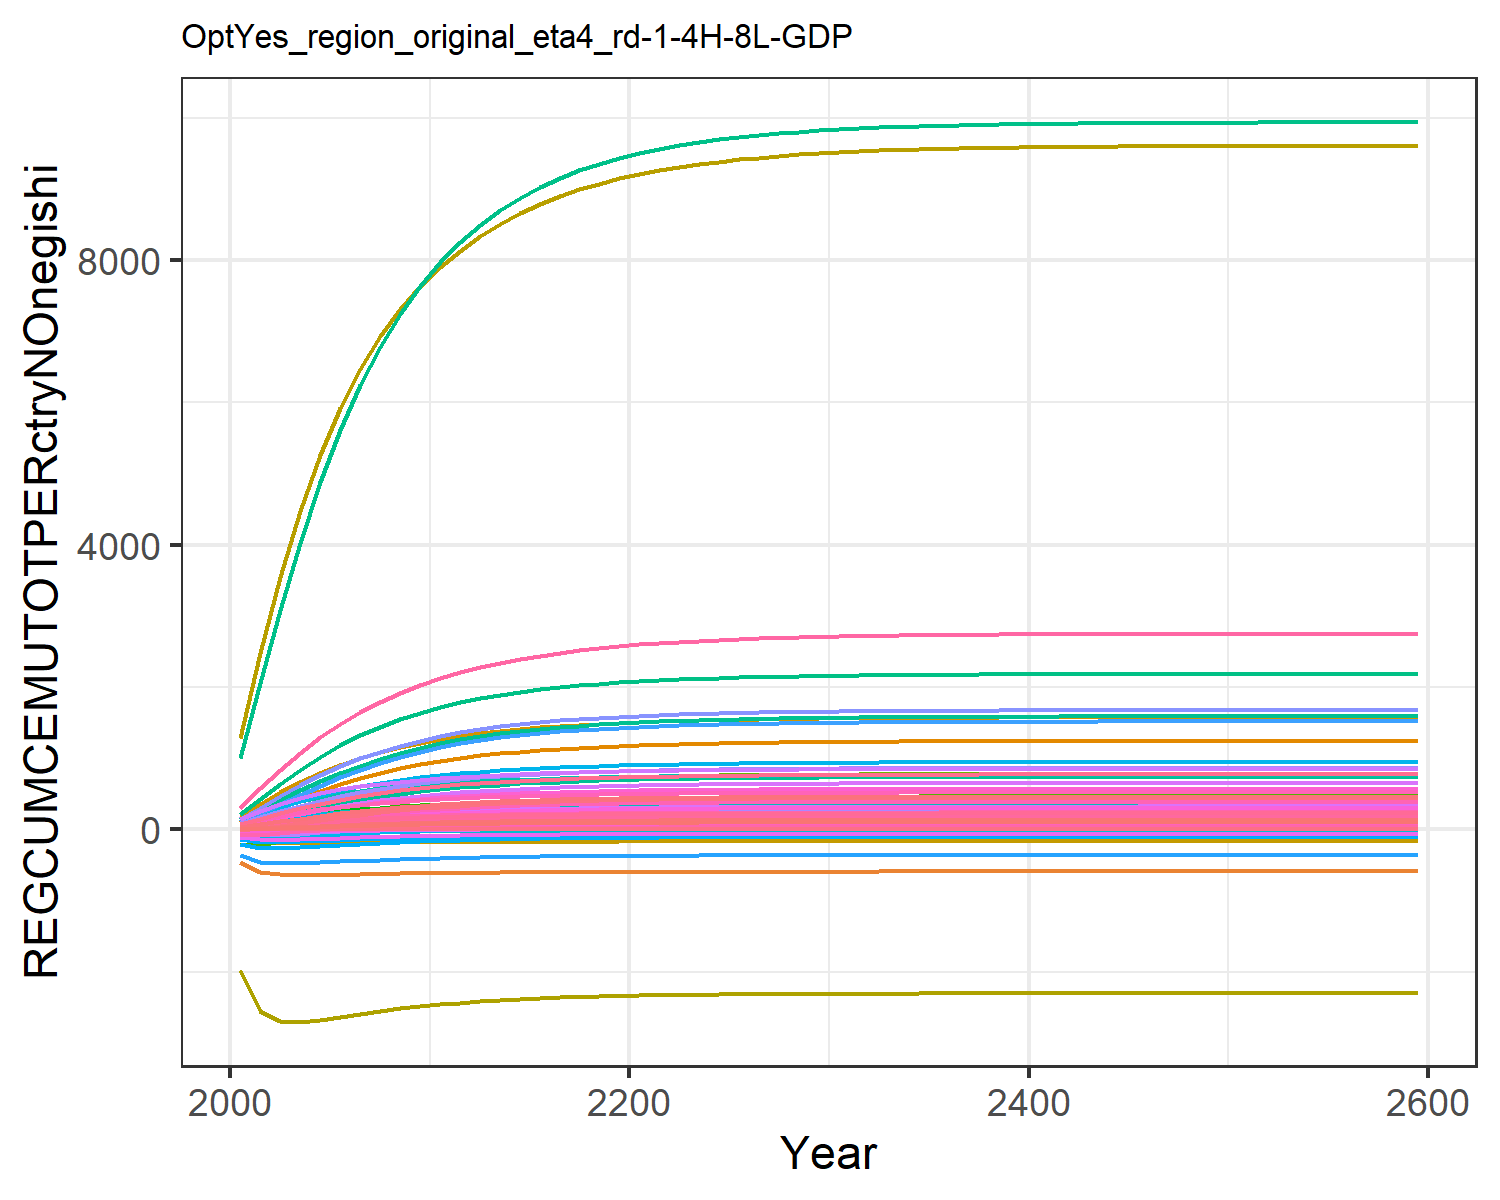

The table this chart was drawn from, first rows:
-61.414601666461195, 16.718899430175306, 2.219001643747085, 15.688523035688435, 38.48928509945634, 2.252391806744484, 24.25228828529632, 7.599306988071982, 7.640866057083471, -460.2737833246552, 9.825777427259512, -9.826069835013511, -40.28819205732558, 84.59523746036373, 5.4930270667285575, 2.4702786505512684, 0.333760429948622, 2.5912770757988377, 7.36942683836924, 0.3253750647987777, 9.650690911056568, 181.45538862169187, 0.25005402401300514, 0.3499666202627227
-71.68, 35.91, 4.16, 32.04, 75.36, 4.233, 46.73, 14.44, 14.31, -598.1, 18.67, -7.651, -43.84, 194.7, 10.28, 5.045, 0.6534, 4.856, 13.8, 0.6389, 18.98, 355.4, 0.4897, 0.6978
-54.33, 56.19, 5.852, 48.48, 109.8, 5.964, 67.15, 20.47, 20.12, -634.7, 26.47, -1.577, -35.63, 315.4, 14.45, 7.634, 0.9516, 6.83, 19.4, 0.932, 27.7, 517.7, 0.7132, 1.035
-30.86, 76.66, 7.297, 64.43, 141, 7.444, 85.32, 25.72, 25.07, -642.1, 33.26, 5.577, -24.1, 432.9, 18.02, 10.15, 1.223, 8.516, 24.18, 1.199, 35.64, 665.2, 0.9164, 1.352
-7.205, 96.7, 8.521, 79.49, 168.7, 8.698, 101.1, 30.24, 29.27, -640.2, 39.11, 12.9, -11.8, 541.9, 21.03, 12.52, 1.463, 9.943, 28.22, 1.435, 42.67, 795.9, 1.096, 1.644
14.38, 115.2, 9.544, 93.16, 192.6, 9.747, 114.5, 34.08, 32.78, -635.6, 44.07, 19.77, -0.1063, 638.7, 23.55, 14.67, 1.669, 11.14, 31.6, 1.638, 48.74, 908.5, 1.251, 1.902
33.35, 131.8, 10.4, 105.4, 213, 10.62, 125.8, 37.31, 35.71, -630.4, 48.24, 25.93, 10.43, 722.9, 25.65, 16.59, 1.846, 12.13, 34.43, 1.812, 53.91, 1005, 1.384, 2.126
49.9, 146.5, 11.11, 116.2, 230.3, 11.35, 135.3, 40.03, 38.15, -625.5, 51.75, 31.44, 19.88, 796, 27.4, 18.31, 1.997, 12.96, 36.78, 1.96, 58.33, 1087, 1.497, 2.32
64.3, 159.6, 11.7, 125.9, 245.2, 11.96, 143.3, 42.31, 40.18, -620.9, 54.71, 36.37, 28.33, 859.5, 28.86, 19.83, 2.125, 13.65, 38.74, 2.087, 62.1, 1157, 1.593, 2.489
76.82, 171.4, 12.2, 134.6, 257.8, 12.47, 149.9, 44.24, 41.88, -616.7, 57.2, 40.76, 35.87, 914.7, 30.08, 21.2, 2.235, 14.23, 40.37, 2.195, 65.32, 1216, 1.676, 2.636
87.59, 181.6, 12.62, 142.2, 268.7, 12.89, 155.6, 45.88, 43.32, -613.1, 59.32, 44.57, 42.41, 962.1, 31.11, 22.39, 2.329, 14.72, 41.76, 2.287, 68.07, 1268, 1.746, 2.762
96.79, 190.1, 12.98, 148.6, 277.9, 13.26, 160.6, 47.3, 44.55, -610, 61.16, 47.79, 47.94, 1003, 32, 23.4, 2.409, 15.14, 42.95, 2.366, 70.42, 1311, 1.806, 2.869
104.6, 197.4, 13.29, 154.1, 285.9, 13.58, 164.9, 48.53, 45.62, -607.4, 62.75, 50.5, 52.59, 1037, 32.77, 24.27, 2.478, 15.5, 43.98, 2.434, 72.44, 1349, 1.858, 2.961
111.3, 203.5, 13.56, 158.8, 292.6, 13.86, 168.6, 49.59, 46.54, -605.1, 64.12, 52.79, 56.52, 1067, 33.43, 25, 2.537, 15.82, 44.87, 2.492, 74.16, 1381, 1.902, 3.039
117, 208.6, 13.79, 162.8, 298.4, 14.1, 171.8, 50.51, 47.33, -603.3, 65.31, 54.72, 59.83, 1092, 34, 25.63, 2.587, 16.09, 45.63, 2.541, 75.63, 1408, 1.939, 3.106
121.9, 213, 13.99, 166.2, 303.4, 14.3, 174.5, 51.31, 48.02, -601.7, 66.34, 56.34, 62.63, 1113, 34.49, 26.17, 2.63, 16.32, 46.29, 2.584, 76.89, 1431, 1.971, 3.163
126, 216.6, 14.16, 169.1, 307.6, 14.48, 176.9, 52, 48.61, -600.4, 67.23, 57.71, 64.98, 1131, 34.91, 26.62, 2.667, 16.52, 46.86, 2.62, 77.97, 1451, 1.999, 3.212
129.6, 219.7, 14.31, 171.5, 311.2, 14.63, 179, 52.6, 49.11, -599.3, 68.01, 58.87, 66.97, 1147, 35.28, 27.01, 2.698, 16.69, 47.35, 2.651, 78.89, 1468, 2.023, 3.253
132.6, 222.3, 14.43, 173.7, 314.3, 14.76, 180.8, 53.11, 49.55, -598.3, 68.67, 59.85, 68.64, 1160, 35.59, 27.35, 2.725, 16.84, 47.77, 2.677, 79.68, 1483, 2.043, 3.288
135.2, 224.5, 14.54, 175.5, 317, 14.87, 182.4, 53.56, 49.93, -597.5, 69.25, 60.67, 70.06, 1171, 35.86, 27.63, 2.748, 16.97, 48.13, 2.7, 80.35, 1496, 2.06, 3.318
137.4, 226.4, 14.64, 177, 319.3, 14.97, 183.8, 53.95, 50.25, -596.8, 69.75, 61.37, 71.26, 1181, 36.09, 27.87, 2.768, 17.08, 48.44, 2.719, 80.93, 1506, 2.075, 3.344
139.3, 228, 14.72, 178.3, 321.3, 15.05, 184.9, 54.28, 50.53, -596.3, 70.19, 61.97, 72.29, 1190, 36.3, 28.08, 2.785, 17.17, 48.72, 2.736, 81.43, 1516, 2.088, 3.367
140.9, 229.4, 14.79, 179.5, 323, 15.12, 186, 54.57, 50.78, -595.8, 70.56, 62.49, 73.18, 1197, 36.47, 28.27, 2.8, 17.26, 48.95, 2.751, 81.87, 1524, 2.099, 3.386
142.4, 230.6, 14.85, 180.5, 324.5, 15.19, 186.8, 54.83, 50.99, -595.3, 70.89, 62.94, 73.95, 1203, 36.62, 28.43, 2.813, 17.33, 49.15, 2.763, 82.25, 1531, 2.109, 3.403
143.6, 231.6, 14.91, 181.4, 325.8, 15.24, 187.6, 55.04, 51.17, -594.9, 71.17, 63.33, 74.62, 1209, 36.75, 28.56, 2.824, 17.39, 49.33, 2.774, 82.58, 1537, 2.117, 3.417
144.7, 232.5, 14.95, 182.1, 326.9, 15.29, 188.3, 55.23, 51.33, -594.6, 71.42, 63.66, 75.2, 1213, 36.87, 28.68, 2.833, 17.45, 49.48, 2.784, 82.86, 1542, 2.124, 3.43
145.6, 233.3, 14.99, 182.8, 327.8, 15.33, 188.8, 55.4, 51.47, -594.3, 71.63, 63.96, 75.7, 1217, 36.97, 28.78, 2.842, 17.49, 49.62, 2.792, 83.11, 1547, 2.13, 3.441
146.4, 234, 15.03, 183.3, 328.7, 15.37, 189.3, 55.54, 51.59, -594.1, 71.82, 64.21, 76.14, 1221, 37.05, 28.87, 2.849, 17.53, 49.73, 2.799, 83.32, 1551, 2.136, 3.45
147.1, 234.5, 15.06, 183.8, 329.4, 15.4, 189.8, 55.67, 51.69, -593.9, 71.98, 64.43, 76.51, 1224, 37.13, 28.95, 2.855, 17.57, 49.83, 2.806, 83.51, 1554, 2.141, 3.458
147.7, 235, 15.08, 184.2, 330, 15.42, 190.1, 55.77, 51.78, -593.7, 72.11, 64.62, 76.84, 1227, 37.19, 29.01, 2.861, 17.6, 49.92, 2.811, 83.67, 1557, 2.145, 3.465
148.3, 235.5, 15.11, 184.6, 330.6, 15.45, 190.5, 55.87, 51.86, -593.5, 72.23, 64.78, 77.12, 1229, 37.25, 29.07, 2.866, 17.62, 49.99, 2.816, 83.81, 1560, 2.148, 3.472
148.7, 235.9, 15.13, 184.9, 331.1, 15.47, 190.7, 55.95, 51.92, -593.4, 72.34, 64.92, 77.36, 1231, 37.29, 29.12, 2.87, 17.65, 50.05, 2.82, 83.92, 1562, 2.151, 3.477
149.1, 236.2, 15.14, 185.2, 331.5, 15.48, 191, 56.01, 51.98, -593.3, 72.43, 65.04, 77.57, 1233, 37.34, 29.16, 2.873, 17.67, 50.11, 2.823, 84.03, 1564, 2.154, 3.481
149.4, 236.5, 15.16, 185.4, 331.8, 15.5, 191.2, 56.07, 52.03, -593.2, 72.5, 65.15, 77.75, 1234, 37.37, 29.2, 2.876, 17.68, 50.16, 2.826, 84.12, 1565, 2.156, 3.485
149.7, 236.7, 15.17, 185.6, 332.1, 15.51, 191.4, 56.13, 52.07, -593.1, 72.57, 65.24, 77.91, 1235, 37.4, 29.23, 2.879, 17.7, 50.2, 2.829, 84.19, 1567, 2.158, 3.489
150, 236.9, 15.18, 185.8, 332.4, 15.52, 191.5, 56.17, 52.11, -593, 72.63, 65.32, 78.04, 1237, 37.43, 29.26, 2.881, 17.71, 50.23, 2.831, 84.26, 1568, 2.16, 3.492
150.2, 237.1, 15.19, 186, 332.6, 15.53, 191.7, 56.21, 52.14, -593, 72.68, 65.38, 78.16, 1238, 37.45, 29.28, 2.883, 17.72, 50.26, 2.833, 84.32, 1569, 2.161, 3.494
150.4, 237.2, 15.2, 186.1, 332.8, 15.54, 191.8, 56.24, 52.17, -592.9, 72.72, 65.44, 78.26, 1238, 37.47, 29.3, 2.885, 17.73, 50.29, 2.834, 84.36, 1570, 2.163, 3.496
150.5, 237.4, 15.2, 186.2, 333, 15.55, 191.9, 56.27, 52.19, -592.8, 72.75, 65.49, 78.34, 1239, 37.49, 29.32, 2.886, 17.74, 50.31, 2.836, 84.41, 1571, 2.164, 3.498
150.7, 237.5, 15.21, 186.3, 333.1, 15.55, 192, 56.29, 52.21, -592.8, 72.79, 65.54, 78.42, 1240, 37.5, 29.34, 2.887, 17.75, 50.33, 2.837, 84.44, 1572, 2.165, 3.5
150.8, 237.6, 15.22, 186.4, 333.2, 15.56, 192, 56.31, 52.23, -592.8, 72.81, 65.57, 78.48, 1240, 37.51, 29.35, 2.888, 17.75, 50.35, 2.838, 84.47, 1572, 2.165, 3.501
150.9, 237.7, 15.22, 186.4, 333.3, 15.56, 192.1, 56.33, 52.24, -592.7, 72.84, 65.6, 78.53, 1241, 37.52, 29.36, 2.889, 17.76, 50.36, 2.839, 84.5, 1573, 2.166, 3.502
151, 237.7, 15.22, 186.5, 333.4, 15.57, 192.1, 56.35, 52.26, -592.7, 72.86, 65.63, 78.58, 1241, 37.53, 29.37, 2.89, 17.76, 50.38, 2.84, 84.52, 1573, 2.167, 3.503
151.1, 237.8, 15.23, 186.6, 333.5, 15.57, 192.2, 56.36, 52.27, -592.7, 72.87, 65.66, 78.62, 1241, 37.54, 29.38, 2.891, 17.76, 50.39, 2.841, 84.54, 1573, 2.167, 3.504
151.1, 237.9, 15.23, 186.6, 333.6, 15.57, 192.2, 56.37, 52.28, -592.7, 72.89, 65.68, 78.66, 1242, 37.55, 29.39, 2.891, 17.77, 50.4, 2.841, 84.56, 1574, 2.168, 3.505
151.2, 237.9, 15.23, 186.6, 333.6, 15.58, 192.3, 56.38, 52.29, -592.7, 72.9, 65.69, 78.69, 1242, 37.55, 29.39, 2.892, 17.77, 50.4, 2.842, 84.58, 1574, 2.168, 3.506
151.2, 238, 15.23, 186.7, 333.7, 15.58, 192.3, 56.39, 52.29, -592.6, 72.91, 65.71, 78.71, 1242, 37.56, 29.4, 2.892, 17.77, 50.41, 2.842, 84.59, 1574, 2.168, 3.506
151.3, 238, 15.24, 186.7, 333.7, 15.58, 192.3, 56.4, 52.3, -592.6, 72.92, 65.72, 78.73, 1242, 37.56, 29.4, 2.893, 17.78, 50.42, 2.842, 84.6, 1574, 2.169, 3.507
151.3, 238, 15.24, 186.7, 333.8, 15.58, 192.3, 56.4, 52.3, -592.6, 72.93, 65.73, 78.75, 1242, 37.57, 29.41, 2.893, 17.78, 50.42, 2.843, 84.61, 1575, 2.169, 3.507
151.3, 238, 15.24, 186.7, 333.8, 15.58, 192.4, 56.41, 52.31, -592.6, 72.94, 65.74, 78.77, 1243, 37.57, 29.41, 2.893, 17.78, 50.43, 2.843, 84.62, 1575, 2.169, 3.507
151.4, 238.1, 15.24, 186.8, 333.8, 15.58, 192.4, 56.41, 52.31, -592.6, 72.94, 65.75, 78.79, 1243, 37.57, 29.41, 2.894, 17.78, 50.43, 2.843, 84.63, 1575, 2.169, 3.508
151.4, 238.1, 15.24, 186.8, 333.8, 15.58, 192.4, 56.42, 52.32, -592.6, 72.95, 65.76, 78.8, 1243, 37.58, 29.41, 2.894, 17.78, 50.43, 2.843, 84.63, 1575, 2.169, 3.508
151.4, 238.1, 15.24, 186.8, 333.9, 15.59, 192.4, 56.42, 52.32, -592.6, 72.95, 65.76, 78.81, 1243, 37.58, 29.42, 2.894, 17.78, 50.44, 2.844, 84.64, 1575, 2.17, 3.508
151.4, 238.1, 15.24, 186.8, 333.9, 15.59, 192.4, 56.42, 52.32, -592.6, 72.96, 65.77, 78.82, 1243, 37.58, 29.42, 2.894, 17.78, 50.44, 2.844, 84.64, 1575, 2.17, 3.508
151.4, 238.1, 15.24, 186.8, 333.9, 15.59, 192.4, 56.43, 52.32, -592.6, 72.96, 65.77, 78.83, 1243, 37.58, 29.42, 2.894, 17.78, 50.44, 2.844, 84.64, 1575, 2.17, 3.509
151.4, 238.1, 15.24, 186.8, 333.9, 15.59, 192.4, 56.43, 52.33, -592.6, 72.96, 65.78, 78.83, 1243, 37.58, 29.42, 2.894, 17.78, 50.44, 2.844, 84.65, 1575, 2.17, 3.509
151.5, 238.1, 15.24, 186.8, 333.9, 15.59, 192.4, 56.43, 52.33, -592.6, 72.97, 65.78, 78.84, 1243, 37.58, 29.42, 2.895, 17.79, 50.44, 2.844, 84.65, 1575, 2.17, 3.509
151.5, 238.2, 15.24, 186.8, 333.9, 15.59, 192.5, 56.43, 52.33, -592.6, 72.97, 65.78, 78.84, 1243, 37.59, 29.42, 2.895, 17.79, 50.45, 2.844, 84.65, 1575, 2.17, 3.509
151.5, 238.2, 15.24, 186.8, 333.9, 15.59, 192.5, 56.43, 52.33, -592.6, 72.97, 65.79, 78.85, 1243, 37.59, 29.42, 2.895, 17.79, 50.45, 2.844, 84.66, 1575, 2.17, 3.509
151.5, 238.2, 15.25, 186.9, 334, 15.59, 192.5, 56.44, 52.34, -592.5, 72.98, 65.8, 78.87, 1243, 37.59, 29.43, 2.895, 17.79, 50.45, 2.845, 84.67, 1576, 2.17, 3.51
